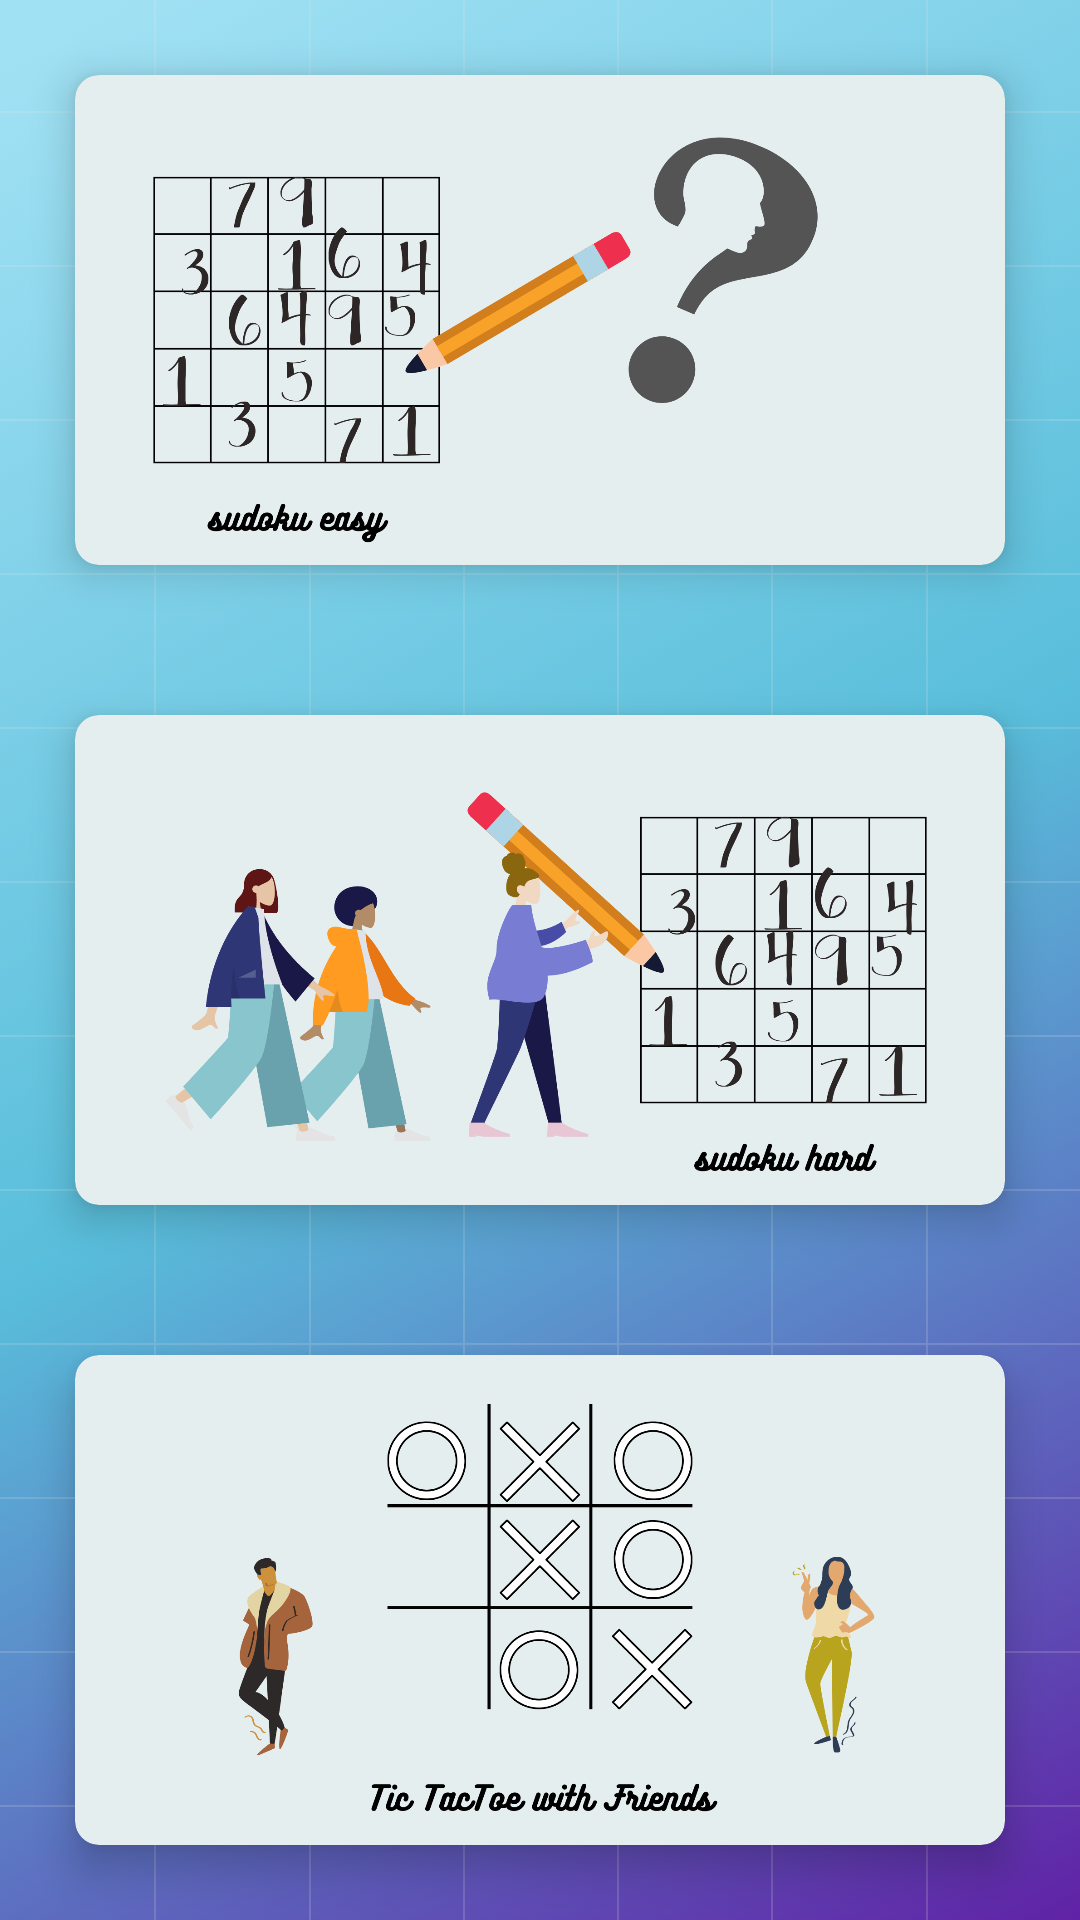

Reconstruct the res/layout file that produces this screen, plus the resources it refers to.
<!-- AndroidManifest.xml: application theme Theme.CarbonJava -->
<!-- res/layout/fragment_games.xml -->
<?xml version="1.0" encoding="utf-8"?>
<RelativeLayout xmlns:android="http://schemas.android.com/apk/res/android"
    xmlns:app="http://schemas.android.com/apk/res-auto"
    xmlns:tools="http://schemas.android.com/tools"
    android:layout_width="match_parent"
    android:layout_height="match_parent"
    android:background="@drawable/backgroundwelcome"
    tools:context=".WelcomePG">

    <GridLayout
        android:layout_width="match_parent"
        android:layout_height="match_parent"
        android:columnCount="1"
        android:rowCount="4"
        tools:ignore="UselessParent">



        <androidx.cardview.widget.CardView
            android:layout_width="80dp"
            android:layout_height="80dp"
            android:layout_row="1"
            android:layout_rowWeight="1"
            android:layout_column="0"
            android:layout_columnWeight="1"
            android:layout_gravity="fill"
            android:backgroundTint="#E5EEEF"
            android:id="@+id/sudokuEasy"
            android:layout_margin="25sp"
            app:cardCornerRadius="8sp"
            app:cardElevation="8sp">


            <ImageView
                android:layout_width="match_parent"
                android:layout_height="match_parent"
                android:src="@drawable/sudokugameeasybutton" />

        </androidx.cardview.widget.CardView>

        <androidx.cardview.widget.CardView
            android:id="@+id/sudokuHard"
            android:layout_width="80dp"
            android:layout_height="80dp"
            android:layout_row="2"
            android:layout_rowWeight="1"
            android:layout_column="0"
            android:layout_columnWeight="1"
            android:layout_gravity="fill"
            android:layout_margin="25sp"
            android:backgroundTint="#E5EEEF"
            app:cardCornerRadius="8sp"
            app:cardElevation="8sp">

                <ImageView
                    android:layout_width="match_parent"
                    android:layout_height="match_parent"
                    android:src="@drawable/sudokugamehardbutton" />

        </androidx.cardview.widget.CardView>

        <androidx.cardview.widget.CardView
            android:id="@+id/tickTack"
            android:layout_width="80dp"
            android:layout_height="80dp"
            android:layout_row="3"
            android:layout_column="0"
            android:layout_rowWeight="1"
            android:layout_columnWeight="1"
            android:layout_gravity="fill"
            android:layout_margin="25sp"
            android:backgroundTint="#E5EEEF"
            app:cardCornerRadius="8sp"
            app:cardElevation="8sp">

                <ImageView
                    android:layout_width="match_parent"
                    android:layout_height="match_parent"
                    android:src="@drawable/tictactoebutton" />

        </androidx.cardview.widget.CardView>
    </GridLayout>

</RelativeLayout>
<!-- resources referenced by this layout -->
<resources>
  <!-- drawable backgroundwelcome: png bitmap (drawable, 631947 bytes) -->
  <!-- drawable sudokugameeasybutton: png bitmap (drawable, 100357 bytes) -->
  <!-- drawable sudokugamehardbutton: png bitmap (drawable, 145582 bytes) -->
  <!-- drawable tictactoebutton: png bitmap (drawable, 131221 bytes) -->
  <style name="Theme.CarbonJava" parent="Theme.AppCompat.Light.DarkActionBar">
          
          <item name="colorPrimary">@color/purple_500</item>
          <item name="colorPrimaryVariant">@color/purple_700</item>
          <item name="colorOnPrimary">@color/white</item>
          
          <item name="colorSecondary">@color/teal_200</item>
          <item name="colorSecondaryVariant">@color/teal_700</item>
          <item name="colorOnSecondary">@color/black</item>
          
          <item name="android:statusBarColor" tools:targetApi="l">?attr/colorPrimaryVariant</item>
          
      </style>
  <color name="purple_500">#FF6200EE</color>
  <color name="purple_700">#FF3700B3</color>
  <color name="white">#FFFFFFFF</color>
  <color name="teal_200">#FF03DAC5</color>
  <color name="teal_700">#FF018786</color>
  <color name="black">#FF000000</color>
</resources>
